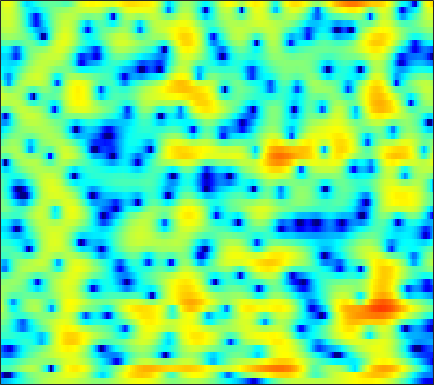

The file beside this chart, header and first rows:
-9.2864, -8.9436, -8.4378, -7.8712, -7.4063, -6.7392, -6.0372, -5.5004, -4.7769, -4.054, -3.3405, -2.8152, -2.1409, -1.502, -1.046, -0.47348, 0.058896, 0.43151, 0.88996, 1.3015, 1.6702, 1.9207, 2.2111, 2.4577
-14.2, -17.03, -24.27, -30.74, -20.08, -14.04, -10.39, -8.365, -6.234, -4.554, -3.199, -2.356, -1.421, -0.6723, -0.2187, 0.2604, 0.6152, 0.8155, 1.015, 1.166, 1.302, 1.416, 1.608, 1.865
-2.281, -2.336, -2.33, -2.194, -1.987, -1.571, -1.03, -0.5723, 0.06189, 0.6754, 1.227, 1.579, 1.938, 2.15, 2.193, 2.072, 1.708, 1.245, 0.311, -1.107, -3.254, -5.661, -11.17, -22.57
-4.633, -4.591, -4.472, -4.276, -4.066, -3.697, -3.244, -2.862, -2.321, -1.769, -1.23, -0.8527, -0.3962, -0.01233, 0.2207, 0.4512, 0.586, 0.6258, 0.6081, 0.5315, 0.4325, 0.3757, 0.3749, 0.5156
-10.32, -10.96, -11.71, -12.09, -11.92, -11.03, -9.664, -8.536, -7.07, -5.731, -4.549, -3.759, -2.836, -2.041, -1.518, -0.9007, -0.3603, 0.003248, 0.4494, 0.8662, 1.266, 1.561, 1.955, 2.349
-11.71, -12.93, -15.07, -17.33, -17.82, -15.68, -12.61, -10.6, -8.458, -6.793, -5.491, -4.704, -3.862, -3.212, -2.817, -2.376, -1.98, -1.68, -1.228, -0.6843, -0.03432, 0.5123, 1.295, 2.097
-6.13, -6.087, -6.06, -5.996, -5.882, -5.609, -5.215, -4.891, -4.463, -4.076, -3.774, -3.635, -3.604, -3.806, -4.135, -4.862, -5.96, -7.014, -8.425, -8.709, -6.944, -4.941, -2.311, -0.0453
-3.174, -3.09, -3.097, -3.203, -3.337, -3.564, -3.816, -4.026, -4.268, -4.436, -4.534, -4.58, -4.644, -4.767, -4.954, -5.409, -6.144, -6.866, -7.826, -8.026, -6.674, -4.943, -2.471, -0.2539
-1.771, -1.941, -2.349, -2.983, -3.616, -4.702, -6.098, -7.356, -9.23, -10.96, -11.57, -10.9, -9.189, -7.431, -6.288, -5.033, -4.018, -3.364, -2.555, -1.738, -0.8611, -0.1606, 0.8195, 1.801
-0.3265, -0.6507, -1.254, -2.07, -2.831, -4.095, -5.665, -7.088, -9.366, -11.65, -12.31, -11.2, -8.852, -6.605, -5.193, -3.646, -2.417, -1.658, -0.7973, -0.06056, 0.5992, 1.06, 1.646, 2.213
1.1, 0.6243, -0.1179, -0.9252, -1.543, -2.318, -2.969, -3.345, -3.646, -3.647, -3.419, -3.127, -2.568, -1.896, -1.396, -0.807, -0.3389, -0.09707, 0.08954, 0.13, 0.07531, 0.0203, 0.0111, 0.1901
2.496, 1.522, -0.06615, -1.955, -3.439, -5.064, -5.449, -4.828, -3.463, -2.053, -0.8852, -0.1377, 0.6941, 1.316, 1.637, 1.87, 1.854, 1.664, 1.121, 0.1441, -1.431, -3.133, -6.449, -10.23
2.005, 0.8897, -1.049, -3.657, -6.138, -9.701, -10.03, -7.786, -4.805, -2.642, -1.129, -0.2549, 0.6016, 1.135, 1.376, 1.51, 1.441, 1.257, 0.818, 0.1514, -0.7645, -1.577, -2.653, -3.196
1.254, 0.7869, 0.07367, -0.6715, -1.18, -1.688, -1.926, -1.929, -1.748, -1.495, -1.241, -1.1, -1.047, -1.114, -1.207, -1.341, -1.467, -1.518, -1.517, -1.404, -1.206, -1.006, -0.646, -0.1814
1.155, 1.09, 0.9615, 0.7877, 0.6435, 0.4505, 0.2511, 0.09288, -0.1683, -0.5049, -0.95, -1.436, -2.294, -3.363, -4.315, -5.689, -6.756, -6.981, -6.288, -4.908, -3.386, -2.33, -1.076, 0.0003573
0.3168, 0.4384, 0.5741, 0.6963, 0.7742, 0.8423, 0.8548, 0.8077, 0.6294, 0.2722, -0.337, -0.9751, -2.126, -3.811, -5.584, -8.983, -14.32, -17.28, -11.98, -7.356, -4.378, -2.751, -1.108, 0.1379
-2.489, -2.44, -2.2, -1.716, -1.248, -0.5748, 0.02593, 0.3859, 0.719, 0.8481, 0.7552, 0.5845, 0.1466, -0.4911, -1.021, -1.717, -2.221, -2.349, -2.149, -1.643, -1.022, -0.5708, -0.06867, 0.3161
-8.88, -10.85, -11.06, -8.013, -5.624, -3.122, -1.283, -0.2676, 0.7299, 1.41, 1.854, 2.05, 2.147, 2.172, 2.165, 2.112, 2.041, 1.99, 1.915, 1.762, 1.498, 1.161, 0.4718, -0.56
-7.542, -8.746, -8.807, -6.867, -5.096, -3.041, -1.476, -0.592, 0.2654, 0.8337, 1.226, 1.402, 1.639, 1.901, 2.092, 2.369, 2.647, 2.807, 2.923, 2.87, 2.563, 2.111, 1.128, -0.4404
-2.918, -2.911, -2.795, -2.532, -2.272, -1.931, -1.706, -1.64, -1.746, -2.088, -2.624, -3.035, -3.316, -3.142, -2.621, -1.51, -0.2765, 0.5758, 1.494, 2.149, 2.507, 2.593, 2.471, 2.133
-2.117, -2.085, -2.095, -2.163, -2.27, -2.505, -2.896, -3.349, -4.23, -5.576, -7.704, -10.15, -16.6, -24.36, -13.92, -7.64, -3.996, -2.043, -0.1056, 1.28, 2.255, 2.772, 3.225, 3.459
-3.335, -3.369, -3.499, -3.745, -3.987, -4.39, -4.848, -5.233, -5.797, -6.414, -7.119, -7.678, -8.031, -7.599, -6.685, -4.854, -2.926, -1.594, -0.04186, 1.215, 2.201, 2.772, 3.328, 3.676
-5.356, -5.423, -5.737, -6.293, -6.84, -7.669, -8.43, -8.77, -8.774, -8.255, -7.399, -6.651, -5.506, -4.401, -3.483, -2.256, -1.065, -0.2124, 0.8098, 1.687, 2.409, 2.842, 3.277, 3.558
-6.65, -6.645, -7.092, -8.106, -9.342, -11.88, -16.14, -21, -19.72, -13.43, -9.464, -7.258, -5.039, -3.287, -2.162, -0.8995, 0.1688, 0.8467, 1.609, 2.208, 2.644, 2.879, 3.095, 3.217
-5.601, -5.38, -5.488, -6.048, -6.753, -7.987, -9.31, -9.899, -9.518, -7.933, -5.93, -4.463, -2.811, -1.343, -0.3972, 0.6313, 1.47, 1.944, 2.398, 2.63, 2.649, 2.545, 2.278, 1.959
-2.437, -2.224, -2.164, -2.325, -2.536, -2.839, -3.072, -3.146, -2.994, -2.569, -1.879, -1.259, -0.4038, 0.5458, 1.18, 1.952, 2.562, 2.88, 3.061, 2.924, 2.416, 1.733, 0.3364, -1.677
-0.1476, -0.2043, -0.4494, -0.8383, -1.194, -1.722, -2.223, -2.541, -2.825, -2.856, -2.63, -2.273, -1.475, -0.5514, 0.1783, 1.165, 1.975, 2.447, 2.819, 2.838, 2.421, 1.76, 0.3321, -1.884
-0.2231, -0.6628, -1.435, -2.413, -3.28, -4.597, -6.033, -7.113, -8.517, -9.655, -10.15, -9.788, -8.166, -6.06, -4.338, -2.296, -0.5893, 0.4355, 1.486, 2.17, 2.501, 2.555, 2.419, 2.147
-1.197, -1.958, -3.237, -4.92, -6.476, -8.992, -12.01, -14.5, -17.84, -21.11, -27.43, -37.55, -18.93, -12.33, -8.764, -5.274, -2.653, -1.112, 0.4892, 1.665, 2.501, 2.947, 3.334, 3.556
-1.699, -2.494, -3.885, -5.731, -7.482, -10.47, -14.75, -19.3, -27.92, -23.27, -18.32, -15.77, -12.23, -9.112, -6.811, -4.224, -2.042, -0.6772, 0.8132, 1.963, 2.825, 3.298, 3.732, 3.966
-1.868, -2.452, -3.423, -4.531, -5.46, -6.781, -8.094, -8.913, -9.521, -9.289, -8.384, -7.397, -5.794, -4.226, -3.005, -1.532, -0.1729, 0.692, 1.685, 2.481, 3.075, 3.391, 3.654, 3.727
-2.713, -3.201, -3.73, -4.134, -4.34, -4.494, -4.494, -4.402, -4.123, -3.689, -3.072, -2.518, -1.767, -0.9127, -0.3195, 0.461, 1.144, 1.6, 2.091, 2.463, 2.719, 2.837, 2.888, 2.816
-5.13, -6.239, -7, -6.666, -5.855, -4.571, -3.366, -2.593, -1.695, -0.9691, -0.3266, 0.1116, 0.5726, 1.069, 1.318, 1.649, 1.835, 1.942, 1.978, 1.895, 1.748, 1.622, 1.477, 1.387
-7.237, -11.82, -24.17, -12.19, -7.666, -4.101, -1.911, -0.7502, 0.3301, 1.063, 1.522, 1.748, 1.964, 2.075, 2.124, 2.121, 2.003, 1.788, 1.314, 0.5609, -0.4512, -1.277, -2.091, -2.088
-1.084, -1.758, -2.11, -1.723, -1.047, -0.01801, 0.8833, 1.363, 1.716, 1.758, 1.504, 1.161, 0.7107, 0.2523, 0.188, 0.2082, 0.3677, 0.3043, -0.1535, -1.264, -3.486, -6.4, -14.99, -15.86
0.5419, 0.6879, 0.8958, 1.183, 1.413, 1.652, 1.756, 1.663, 1.258, 0.3812, -1.078, -2.688, -5.88, -9.403, -9.865, -6.631, -3.807, -2.382, -1.343, -1.05, -1.298, -1.657, -2.014, -1.712
-1.524, -0.8579, -0.135, 0.441, 0.7563, 1.03, 1.082, 0.9667, 0.5298, -0.3051, -1.621, -2.995, -5.208, -7.365, -7.462, -5.644, -3.422, -2.07, -0.7451, 0.09098, 0.6168, 0.8691, 1.13, 1.368
-4.46, -3.538, -2.498, -1.669, -1.147, -0.5741, -0.1666, 0.02561, 0.1052, 0.0145, -0.2412, -0.491, -0.816, -0.964, -0.9517, -0.6367, -0.1587, 0.2444, 0.7435, 1.162, 1.456, 1.598, 1.704, 1.703
-6.618, -6.008, -5.172, -4.261, -3.509, -2.503, -1.556, -0.9471, -0.266, 0.2472, 0.6102, 0.8123, 0.9831, 1.156, 1.256, 1.401, 1.539, 1.631, 1.712, 1.745, 1.71, 1.643, 1.484, 1.257
-9.198, -9.913, -10.11, -8.706, -7.004, -4.707, -2.758, -1.573, -0.2962, 0.6434, 1.33, 1.702, 2.045, 2.266, 2.374, 2.411, 2.382, 2.298, 2.127, 1.853, 1.505, 1.204, 0.7612, 0.3219
-9.26, -12.68, -18.2, -12.53, -8.259, -4.511, -1.993, -0.6071, 0.7505, 1.692, 2.322, 2.624, 2.884, 2.946, 2.954, 2.84, 2.643, 2.422, 2.019, 1.442, 0.6788, -0.026, -1.081, -2.138
-1.361, -1.87, -2.093, -1.673, -1.019, 0.02333, 1.015, 1.629, 2.229, 2.578, 2.675, 2.616, 2.401, 2.107, 1.845, 1.592, 1.352, 1.169, 0.7957, 0.2001, -0.8168, -1.966, -4.259, -8.024
2.561, 2.32, 2.117, 2.089, 2.135, 2.27, 2.384, 2.406, 2.285, 1.917, 1.238, 0.5028, -0.8141, -2.265, -3.248, -3.806, -3.365, -2.735, -2.004, -1.675, -1.866, -2.341, -3.431, -4.847
3.244, 2.925, 2.562, 2.303, 2.187, 2.095, 2.019, 1.913, 1.613, 1.006, -0.03739, -1.251, -3.652, -7.869, -13.68, -22.58, -9.959, -6.402, -3.676, -2.259, -1.579, -1.407, -1.44, -1.582
1.886, 1.184, 0.3636, -0.1522, -0.2232, 0.03053, 0.5104, 0.8646, 1.182, 1.227, 0.9316, 0.4804, -0.4351, -1.457, -2.148, -2.449, -1.963, -1.315, -0.5085, 0.03654, 0.2058, 0.08607, -0.3304, -0.9475
-1.585, -3.488, -6.844, -10.07, -9.541, -6.023, -3.038, -1.393, 0.1949, 1.266, 1.936, 2.251, 2.46, 2.554, 2.616, 2.657, 2.729, 2.777, 2.725, 2.484, 1.937, 1.27, -0.09575, -2.217
-4.352, -5.943, -8.47, -10.53, -10.13, -7.611, -4.968, -3.313, -1.564, -0.2029, 0.8573, 1.484, 2.172, 2.658, 2.95, 3.225, 3.366, 3.369, 3.24, 2.889, 2.286, 1.633, 0.4375, -1.17
-5.24, -5.644, -6.119, -6.311, -6.223, -5.734, -4.934, -4.213, -3.152, -2.066, -1.024, -0.2999, 0.581, 1.323, 1.766, 2.258, 2.586, 2.725, 2.781, 2.674, 2.409, 2.104, 1.588, 0.9926
-6.345, -6.334, -6.455, -6.646, -6.835, -6.999, -6.933, -6.645, -5.818, -4.629, -3.276, -2.266, -1.034, 0.02503, 0.6551, 1.368, 1.898, 2.187, 2.45, 2.592, 2.631, 2.594, 2.489, 2.324
-7.204, -6.866, -6.916, -7.585, -8.508, -10.45, -13.16, -14.59, -12.64, -8.947, -5.891, -4.109, -2.292, -0.9029, -0.12, 0.6654, 1.251, 1.592, 1.929, 2.201, 2.428, 2.589, 2.771, 2.906
-5.852, -5.319, -5.186, -5.738, -6.616, -8.518, -11.05, -12.34, -10.8, -7.645, -4.998, -3.488, -2.021, -1.024, -0.4808, -0.06377, 0.1522, 0.2408, 0.3501, 0.5399, 0.8829, 1.253, 1.834, 2.443
-2.25, -1.841, -1.588, -1.608, -1.794, -2.155, -2.478, -2.572, -2.433, -2.024, -1.536, -1.22, -0.9443, -0.9528, -1.129, -1.596, -2.377, -3.136, -4.154, -4.762, -4.301, -3.272, -1.462, 0.297
0.4918, 0.8092, 1.085, 1.199, 1.19, 1.086, 0.8919, 0.7155, 0.4395, 0.1221, -0.2776, -0.66, -1.291, -2.103, -2.927, -4.24, -6.002, -7.817, -11.72, -20.81, -19.34, -11.36, -5.969, -2.565
1.727, 2.042, 2.327, 2.428, 2.403, 2.226, 1.897, 1.544, 0.943, 0.163, -0.7966, -1.644, -2.976, -4.442, -5.56, -7.097, -8.414, -9.172, -9.831, -9.793, -8.69, -7.263, -4.967, -2.744
2.362, 2.699, 2.975, 3.061, 2.991, 2.716, 2.241, 1.742, 0.8815, -0.2235, -1.613, -2.876, -4.902, -7.512, -9.867, -13.32, -15.33, -14.35, -11.54, -9.048, -6.862, -5.389, -3.585, -1.969
2.608, 2.981, 3.275, 3.356, 3.255, 2.915, 2.326, 1.735, 0.7275, -0.5084, -2, -3.297, -5.335, -7.825, -10.13, -13.81, -15.9, -14.26, -10.76, -7.884, -5.646, -4.251, -2.704, -1.418
2.576, 3.08, 3.509, 3.617, 3.496, 3.07, 2.342, 1.619, 0.4521, -0.9, -2.321, -3.356, -4.651, -5.74, -6.316, -6.817, -6.829, -6.47, -5.606, -4.555, -3.497, -2.743, -1.843, -1.092
2.904, 3.694, 4.324, 4.482, 4.319, 3.726, 2.734, 1.702, -0.02644, -2.115, -4.367, -5.86, -6.824, -6.598, -6.054, -5.065, -4.177, -3.588, -2.94, -2.375, -1.925, -1.671, -1.43, -1.291
